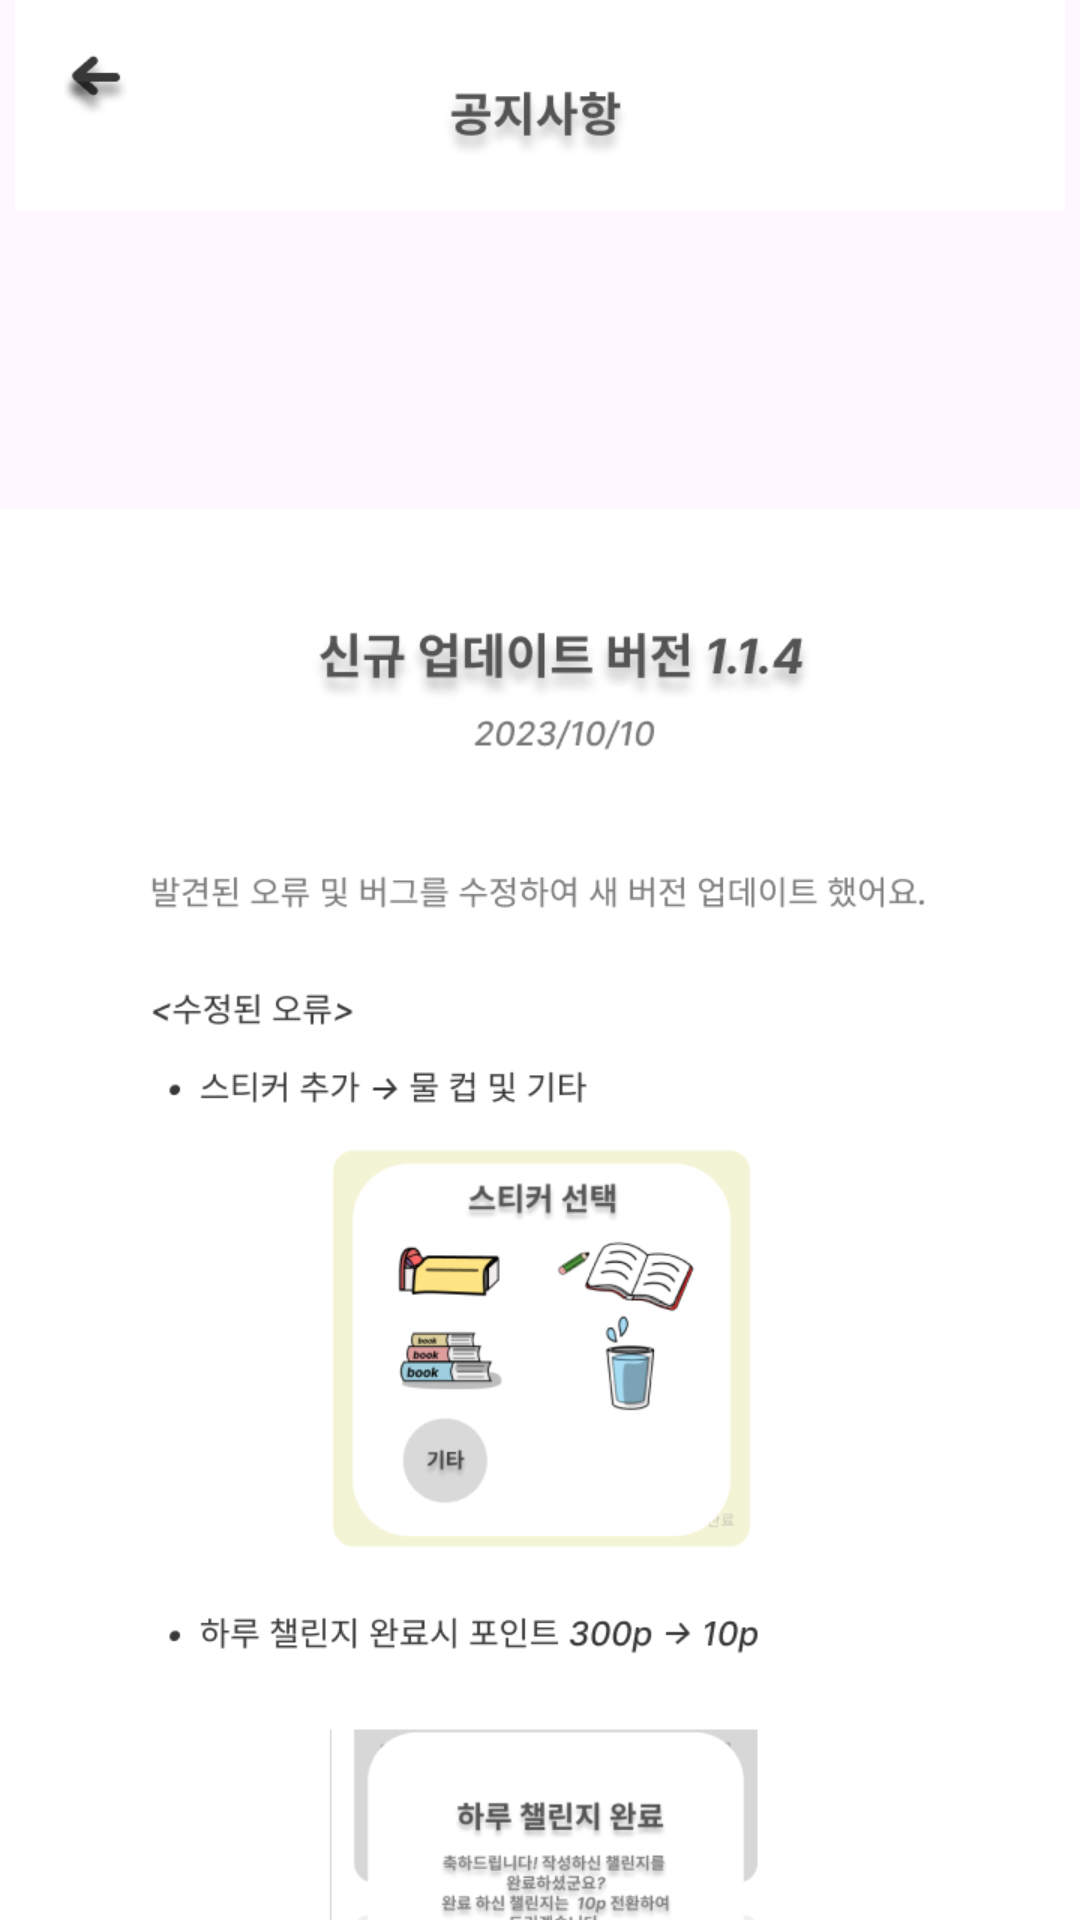

The Android layout XML behind this screen, and the referenced resources:
<!-- AndroidManifest.xml: application theme Theme.Login_frist -->
<!-- res/layout/activity_notice_content.xml -->
<?xml version="1.0" encoding="utf-8"?>
<LinearLayout xmlns:android="http://schemas.android.com/apk/res/android"
    xmlns:app="http://schemas.android.com/apk/res-auto"
    xmlns:tools="http://schemas.android.com/tools"
    android:orientation="vertical"
    android:layout_width="match_parent"
    android:layout_height="match_parent">




    <ScrollView
        android:fillViewport="true"
        android:scrollbars="none"
        android:layout_width="match_parent"
        android:layout_height="match_parent"
        app:layout_constraintBottom_toBottomOf="parent"
        app:layout_constraintStart_toStartOf="parent"
        app:layout_constraintTop_toTopOf="parent"
        app:layout_constraintVertical_bias="1.0">

        <LinearLayout
            android:layout_width="match_parent"
            android:layout_height="wrap_content"
            android:orientation="vertical" >

            <FrameLayout
                android:layout_width="match_parent"
                android:layout_height="match_parent">

                <Button
                    android:id="@+id/back_bt"
                    android:layout_width="102dp"
                    android:layout_height="wrap_content"
                    android:background="#00ff0000"
                    android:text=""
                    app:layout_constraintBottom_toBottomOf="parent"
                    app:layout_constraintEnd_toEndOf="parent"
                    app:layout_constraintHorizontal_bias="0.13"
                    app:layout_constraintStart_toStartOf="parent"
                    app:layout_constraintTop_toTopOf="parent"
                    app:layout_constraintVertical_bias="0.022" />

                <ImageView
                    android:id="@+id/imageView16"
                    android:layout_width="match_parent"
                    android:layout_height="70dp"
                    app:srcCompat="@drawable/notice1" />
            </FrameLayout>


            <ImageView
                android:id="@+id/imageView15"
                android:layout_width="match_parent"
                android:layout_height="1189dp"
                app:srcCompat="@drawable/notice2" />


        </LinearLayout>

    </ScrollView>

</LinearLayout>
<!-- resources referenced by this layout -->
<resources>
  <!-- drawable notice1: png bitmap (drawable, 8369 bytes) -->
  <!-- drawable notice2: png bitmap (drawable, 106051 bytes) -->
  <style name="Theme.Login_frist" parent="Base.Theme.Login_frist" />
  <style name="Base.Theme.Login_frist" parent="Theme.Material3.DayNight.NoActionBar">
          
          
      </style>
</resources>
